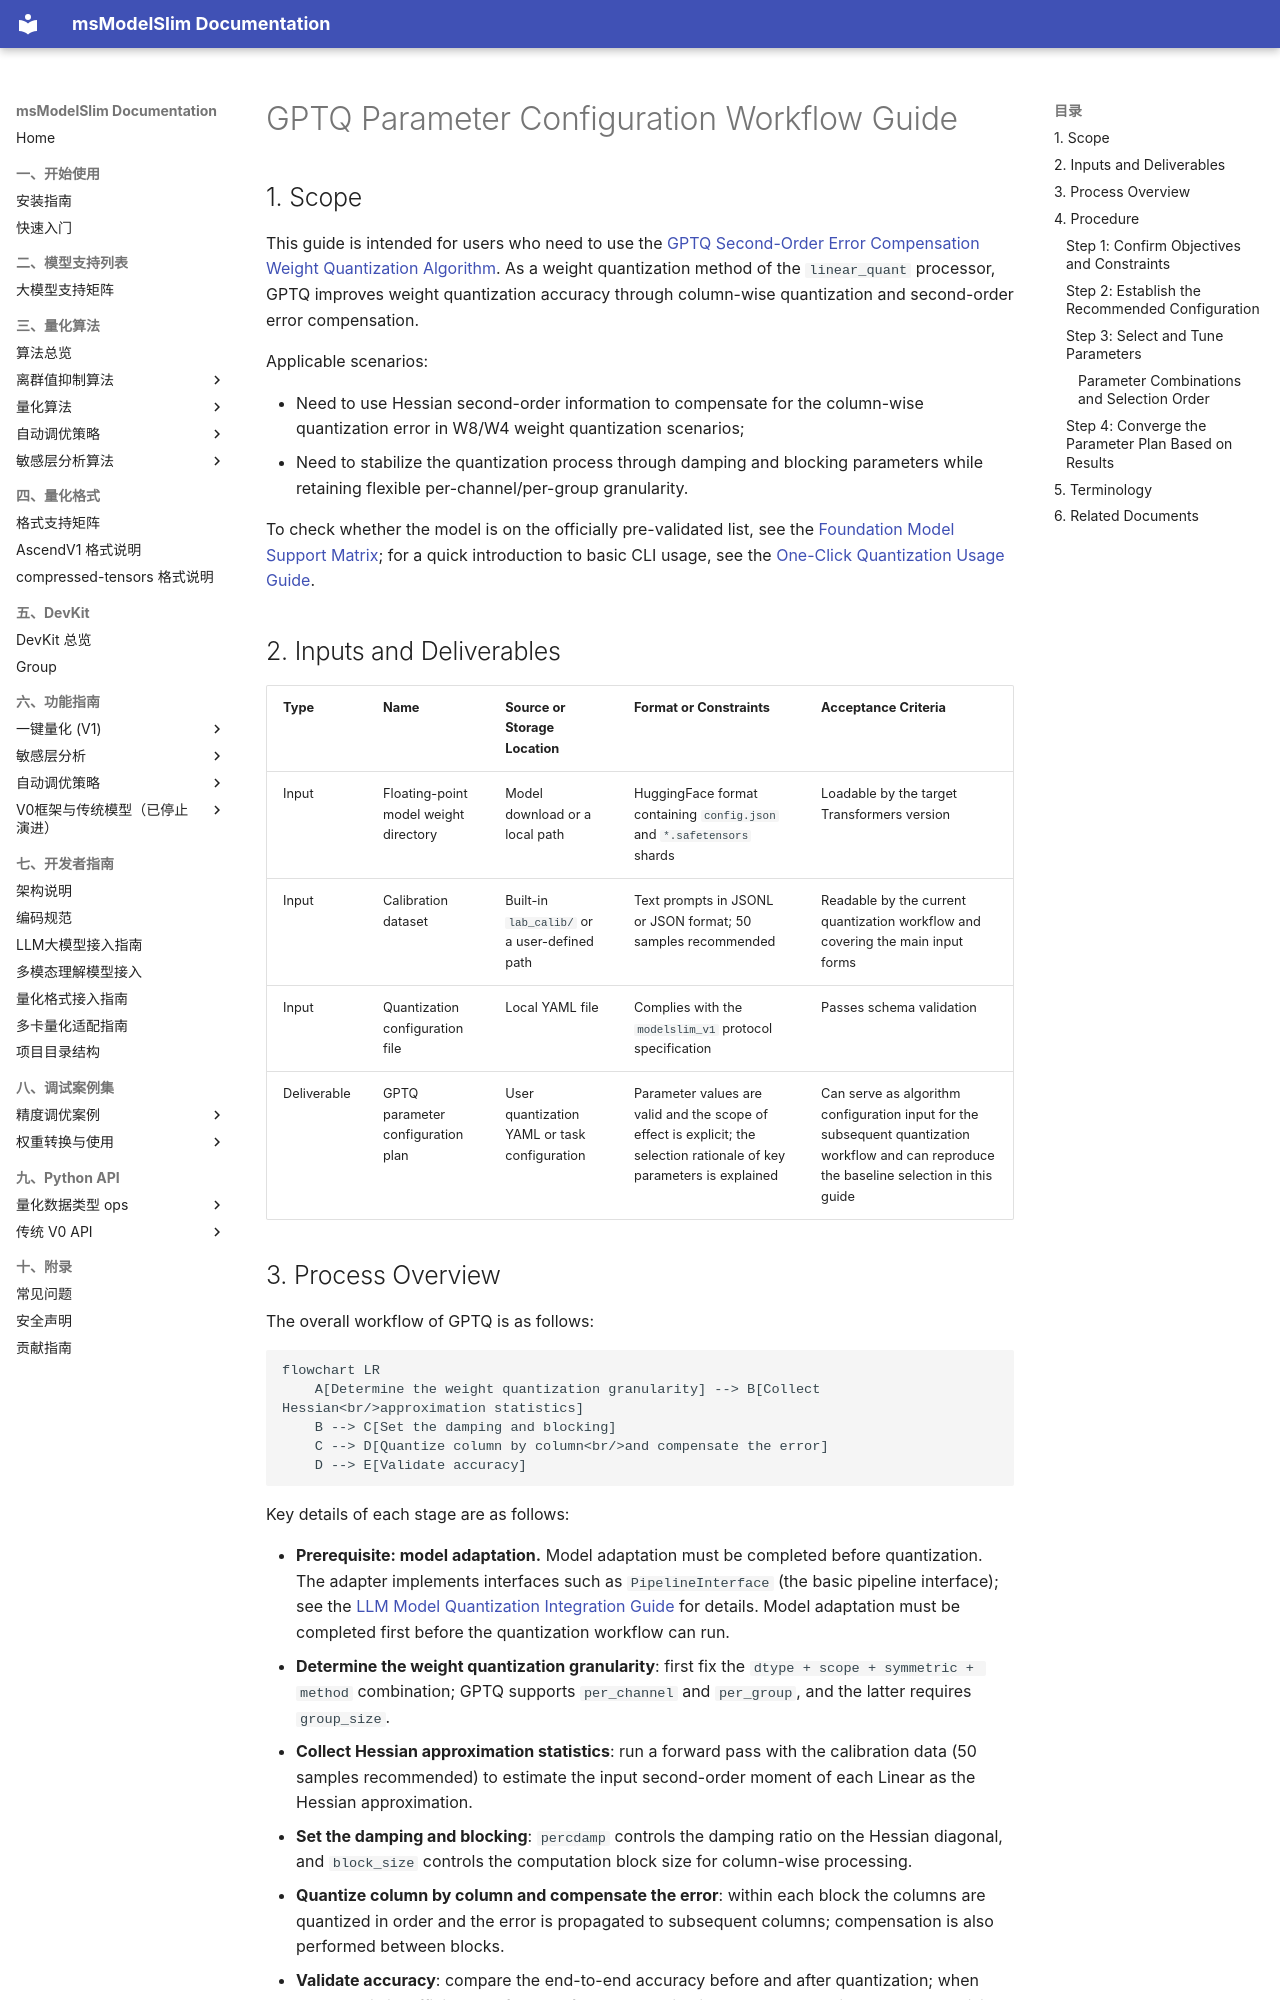

repository: Ascend/msmodelslim · page: en/knowledge_base/quantization_algorithms/gptq/usage_gptq/index.html · generator: mkdocs

# GPTQ Parameter Configuration Workflow Guide

## 1. Scope

This guide is intended for users who need to use the [GPTQ Second-Order Error Compensation Weight Quantization Algorithm](./term_gptq.md). As a weight quantization method of the `linear_quant` processor, GPTQ improves weight quantization accuracy through column-wise quantization and second-order error compensation.

Applicable scenarios:

- Need to use Hessian second-order information to compensate for the column-wise quantization error in W8/W4 weight quantization scenarios;
- Need to stabilize the quantization process through damping and blocking parameters while retaining flexible per-channel/per-group granularity.

To check whether the model is on the officially pre-validated list, see the [Foundation Model Support Matrix](../../model/README.md); for a quick introduction to basic CLI usage, see the [One-Click Quantization Usage Guide](../../../user_guide/usage_one_click_quantization.md).

## 2. Inputs and Deliverables

| Type | Name | Source or Storage Location | Format or Constraints | Acceptance Criteria |
| --- | --- | --- | --- | --- |
| Input | Floating-point model weight directory | Model download or a local path | HuggingFace format containing `config.json` and `*.safetensors` shards | Loadable by the target Transformers version |
| Input | Calibration dataset | Built-in `lab_calib/` or a user-defined path | Text prompts in JSONL or JSON format; 50 samples recommended | Readable by the current quantization workflow and covering the main input forms |
| Input | Quantization configuration file | Local YAML file | Complies with the `modelslim_v1` protocol specification | Passes schema validation |
| Deliverable | GPTQ parameter configuration plan | User quantization YAML or task configuration | Parameter values are valid and the scope of effect is explicit; the selection rationale of key parameters is explained | Can serve as algorithm configuration input for the subsequent quantization workflow and can reproduce the baseline selection in this guide |

## 3. Process Overview

The overall workflow of GPTQ is as follows:

```mermaid
flowchart LR
    A[Determine the weight quantization granularity] --> B[Collect Hessian<br/>approximation statistics]
    B --> C[Set the damping and blocking]
    C --> D[Quantize column by column<br/>and compensate the error]
    D --> E[Validate accuracy]
```

Key details of each stage are as follows:

- **Prerequisite: model adaptation.** Model adaptation must be completed before quantization. The adapter implements interfaces such as `PipelineInterface` (the basic pipeline interface); see the [LLM Model Quantization Integration Guide](../../ptq/llm/integration_guide_large_language_model_quantization.md) for details. Model adaptation must be completed first before the quantization workflow can run.
- **Determine the weight quantization granularity**: first fix the `dtype + scope + symmetric + method` combination; GPTQ supports `per_channel` and `per_group`, and the latter requires `group_size`.
- **Collect Hessian approximation statistics**: run a forward pass with the calibration data (50 samples recommended) to estimate the input second-order moment of each Linear as the Hessian approximation.
- **Set the damping and blocking**: `percdamp` controls the damping ratio on the Hessian diagonal, and `block_size` controls the computation block size for column-wise processing.
- **Quantize column by column and compensate the error**: within each block the columns are quantized in order and the error is propagated to subsequent columns; compensation is also performed between blocks.
- **Validate accuracy**: compare the end-to-end accuracy before and after quantization; when accuracy is insufficient, prefer local fallback or adjusting scope/group_size rather than raising the bit width of the whole model.

## 4. Procedure
